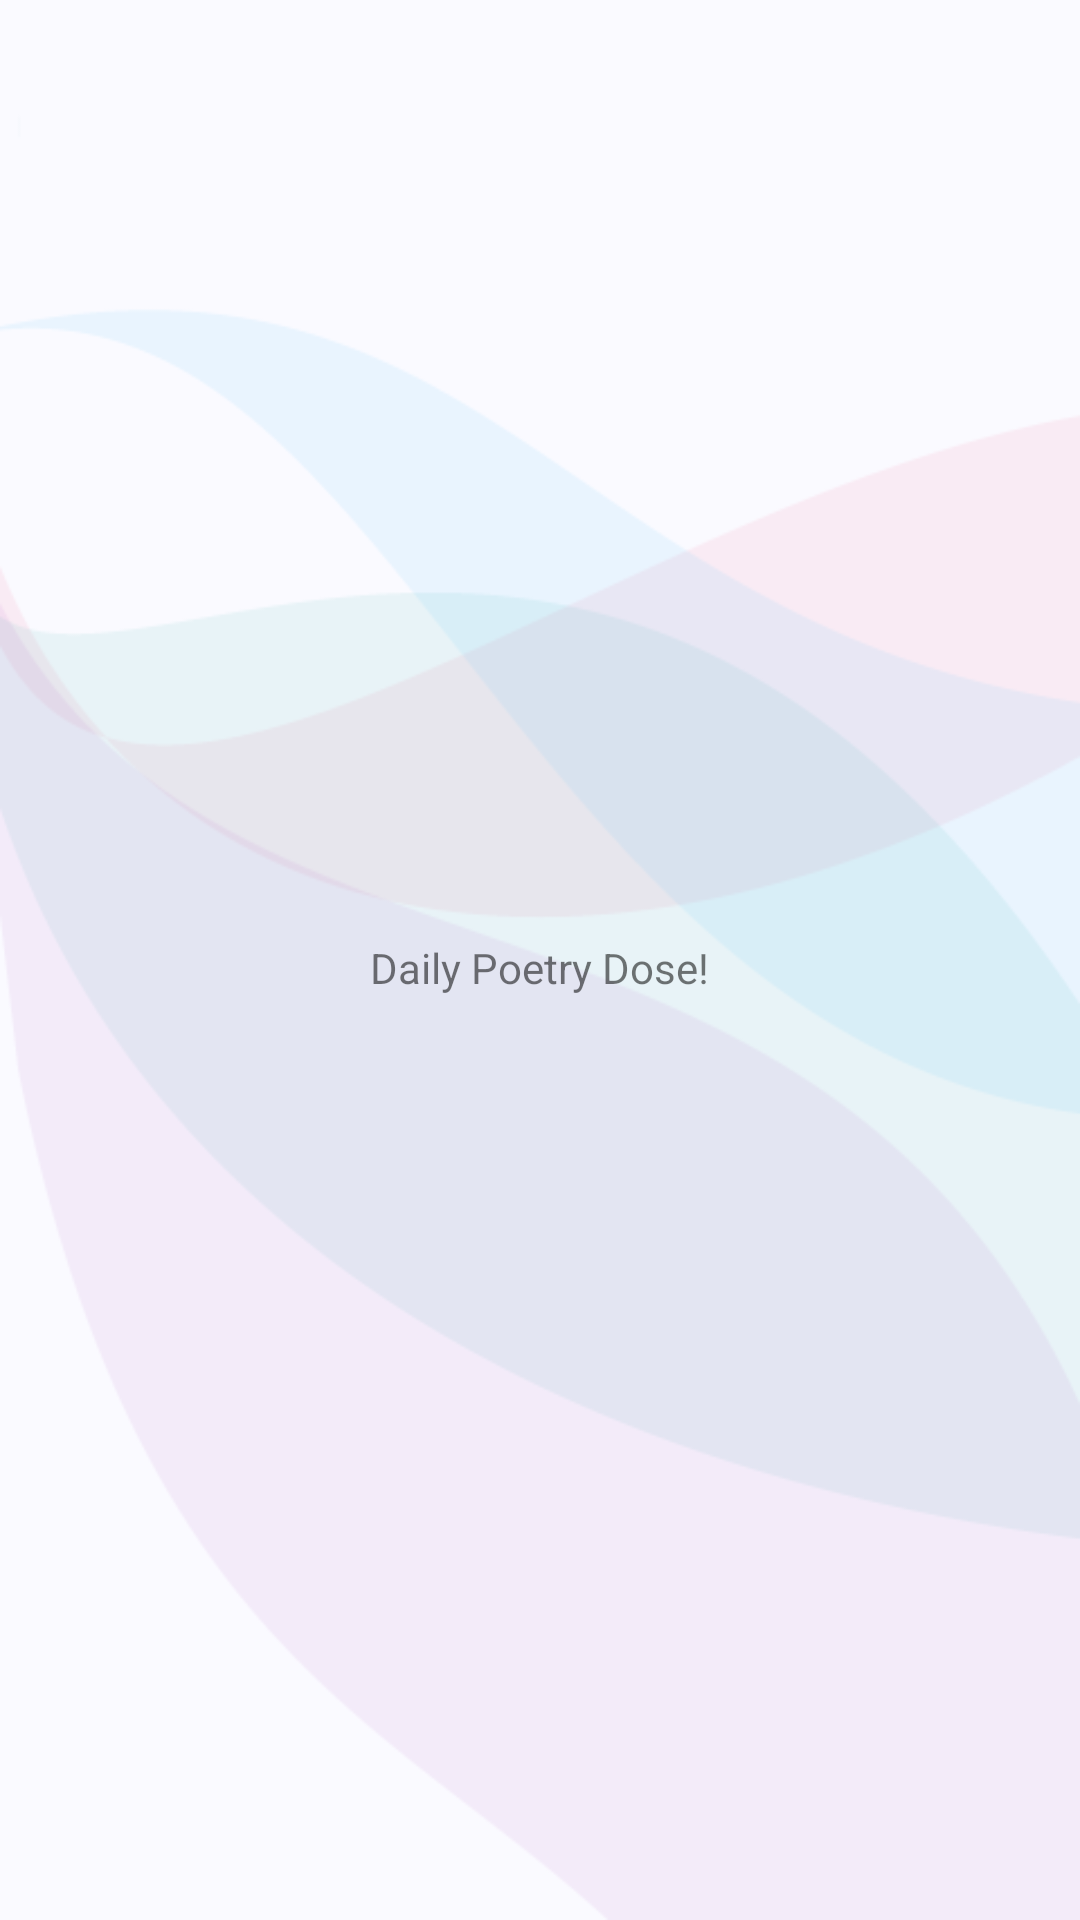

This screen was rendered from an Android layout file. Write that file and the resources it references.
<!-- AndroidManifest.xml: application theme AppTheme -->
<!-- res/layout/activity_aplash.xml -->
<?xml version="1.0" encoding="utf-8"?>
<LinearLayout
    xmlns:android="http://schemas.android.com/apk/res/android"
    android:orientation="vertical"
    android:layout_width="match_parent"
    android:layout_height="match_parent"
    android:background="@mipmap/bg"
    >

    <LinearLayout
        android:layout_width="match_parent"
        android:layout_height="match_parent"
        android:orientation="vertical"
        android:gravity="center_vertical|center_horizontal"
        >

        <ImageView
            android:layout_width="wrap_content"
            android:layout_height="wrap_content"
            android:src="@drawable/logo"
            android:id="@+id/splash_logo"
            />

        <TextView
            android:layout_width="wrap_content"
            android:layout_height="wrap_content"
            android:id="@+id/stateView"
            android:text="Daily Poetry Dose!"
            android:layout_marginTop="5sp"
            android:textAppearance="?android:attr/textAppearanceSmall"
            />

    </LinearLayout>

</LinearLayout>
<!-- resources referenced by this layout -->
<resources>
  <!-- mipmap bg: png bitmap (mipmap-mdpi, 19162 bytes) -->
  <style name="AppTheme" parent="Theme.AppCompat.Light.NoActionBar">
          
          <item name="colorPrimary">@color/actionbar_bg</item>
          <item name="colorPrimaryDark">@color/actionbar_bg</item>
          <item name="android:textColorPrimary">@color/textColorWhite</item>
      </style>
  <color name="actionbar_bg">#45BCD3</color>
  <color name="textColorWhite">#ffffff</color>
</resources>
